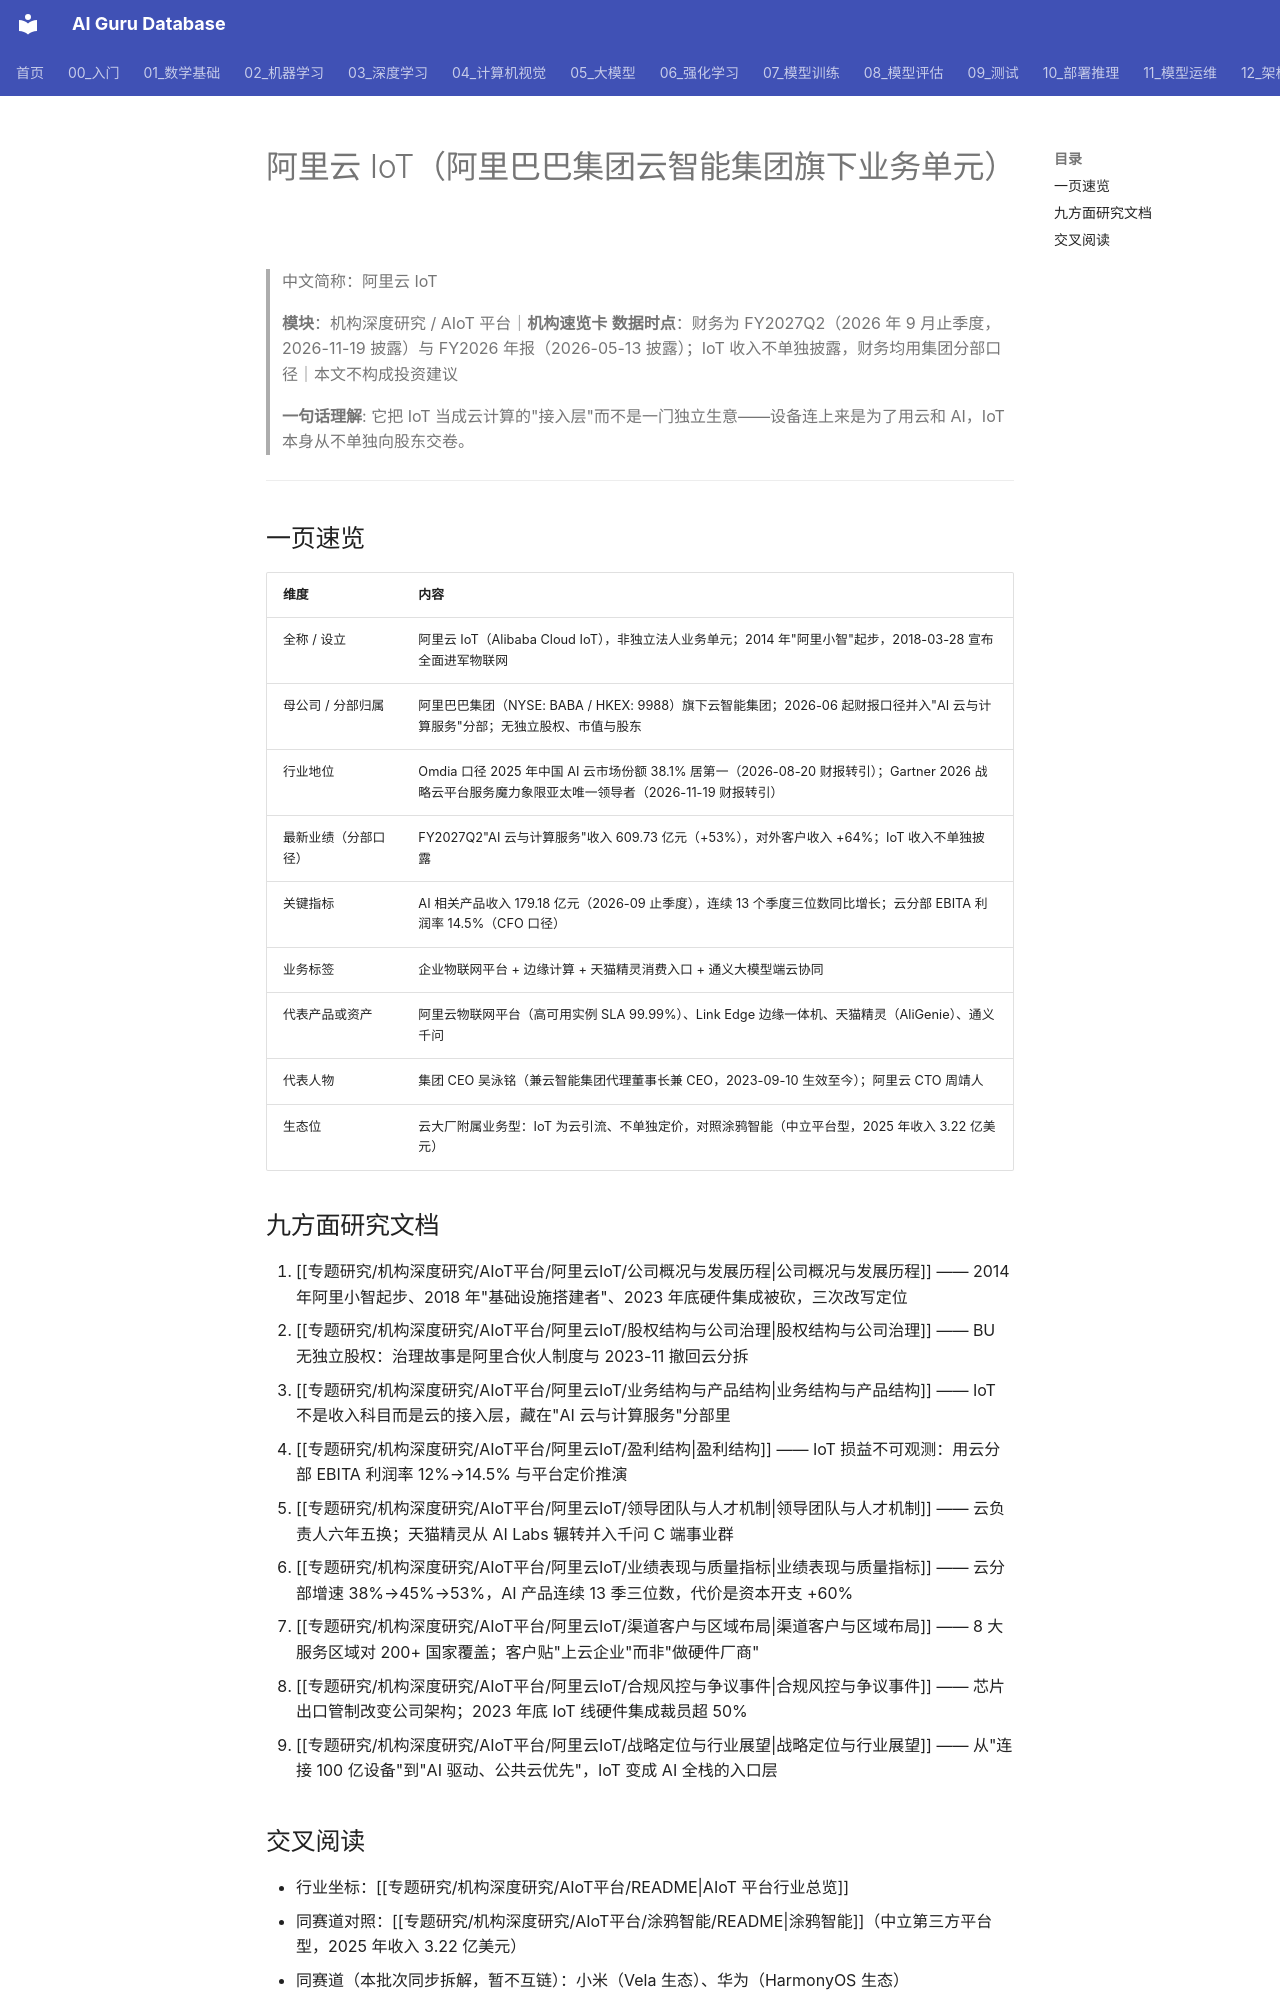

repository: ai-guru-global/ai-guru-database · page: 专题研究/机构深度研究/AIoT平台/阿里云IoT/index.html · generator: mkdocs

---
title: 阿里云 IoT（Alibaba Cloud IoT，阿里巴巴集团云智能集团旗下业务单元）
category: -research
tags: ["AIoT", "阿里云", "物联网平台", "通义大模型", "机构拆解"]
summary: "云大厂附属 IoT 平台样本：2018 年喊出 5 年连接 100 亿台设备，2023 年底砍掉硬件集成业务转向'AI 驱动、公共云优先'——云分部收入增速 38%→53%。"
created: 2026-11-24
updated: 2026-11-24
tier: core
aliases: [阿里云物联网, Alibaba Cloud IoT, 阿里云物联网平台, Link Platform]
sources: ["aliyun.com 产品页（2026-11-24 抓取）", "阿里巴巴集团财报（2026-05-13、2026-08-20、2026-11-19）", "公开媒体报道"]
name_zh: "阿里云 IoT"
---

# 阿里云 IoT（阿里巴巴集团云智能集团旗下业务单元）
> 中文简称：阿里云 IoT

> **模块**：机构深度研究 / AIoT 平台｜**机构速览卡**
> **数据时点**：财务为 FY2027Q2（2026 年 9 月止季度，2026-11-19 披露）与 FY2026 年报（2026-05-13 披露）；IoT 收入不单独披露，财务均用集团分部口径｜本文不构成投资建议

> **一句话理解**: 它把 IoT 当成云计算的"接入层"而不是一门独立生意——设备连上来是为了用云和 AI，IoT 本身从不单独向股东交卷。

---

## 一页速览

| 维度 | 内容 |
|------|------|
| 全称 / 设立 | 阿里云 IoT（Alibaba Cloud IoT），非独立法人业务单元；2014 年"阿里小智"起步，2018-03-28 宣布全面进军物联网 |
| 母公司 / 分部归属 | 阿里巴巴集团（NYSE: BABA / HKEX: 9988）旗下云智能集团；2026-06 起财报口径并入"AI 云与计算服务"分部；无独立股权、市值与股东 |
| 行业地位 | Omdia 口径 2025 年中国 AI 云市场份额 38.1% 居第一（2026-08-20 财报转引）；Gartner 2026 战略云平台服务魔力象限亚太唯一领导者（2026-11-19 财报转引） |
| 最新业绩（分部口径） | FY2027Q2"AI 云与计算服务"收入 609.73 亿元（+53%），对外客户收入 +64%；IoT 收入不单独披露 |
| 关键指标 | AI 相关产品收入 179.18 亿元（2026-09 止季度），连续 13 个季度三位数同比增长；云分部 EBITA 利润率 14.5%（CFO 口径） |
| 业务标签 | 企业物联网平台 + 边缘计算 + 天猫精灵消费入口 + 通义大模型端云协同 |
| 代表产品或资产 | 阿里云物联网平台（高可用实例 SLA 99.99%）、Link Edge 边缘一体机、天猫精灵（AliGenie）、通义千问 |
| 代表人物 | 集团 CEO 吴泳铭（兼云智能集团代理董事长兼 CEO，2023-09-10 生效至今）；阿里云 CTO 周靖人 |
| 生态位 | 云大厂附属业务型：IoT 为云引流、不单独定价，对照涂鸦智能（中立平台型，2025 年收入 3.22 亿美元） |

## 九方面研究文档

1. [[专题研究/机构深度研究/AIoT平台/阿里云IoT/公司概况与发展历程|公司概况与发展历程]] —— 2014 年阿里小智起步、2018 年"基础设施搭建者"、2023 年底硬件集成被砍，三次改写定位
2. [[专题研究/机构深度研究/AIoT平台/阿里云IoT/股权结构与公司治理|股权结构与公司治理]] —— BU 无独立股权：治理故事是阿里合伙人制度与 2023-11 撤回云分拆
3. [[专题研究/机构深度研究/AIoT平台/阿里云IoT/业务结构与产品结构|业务结构与产品结构]] —— IoT 不是收入科目而是云的接入层，藏在"AI 云与计算服务"分部里
4. [[专题研究/机构深度研究/AIoT平台/阿里云IoT/盈利结构|盈利结构]] —— IoT 损益不可观测：用云分部 EBITA 利润率 12%→14.5% 与平台定价推演
5. [[专题研究/机构深度研究/AIoT平台/阿里云IoT/领导团队与人才机制|领导团队与人才机制]] —— 云负责人六年五换；天猫精灵从 AI Labs 辗转并入千问 C 端事业群
6. [[专题研究/机构深度研究/AIoT平台/阿里云IoT/业绩表现与质量指标|业绩表现与质量指标]] —— 云分部增速 38%→45%→53%，AI 产品连续 13 季三位数，代价是资本开支 +60%
7. [[专题研究/机构深度研究/AIoT平台/阿里云IoT/渠道客户与区域布局|渠道客户与区域布局]] —— 8 大服务区域对 200+ 国家覆盖；客户贴"上云企业"而非"做硬件厂商"
8. [[专题研究/机构深度研究/AIoT平台/阿里云IoT/合规风控与争议事件|合规风控与争议事件]] —— 芯片出口管制改变公司架构；2023 年底 IoT 线硬件集成裁员超 50%
9. [[专题研究/机构深度研究/AIoT平台/阿里云IoT/战略定位与行业展望|战略定位与行业展望]] —— 从"连接 100 亿设备"到"AI 驱动、公共云优先"，IoT 变成 AI 全栈的入口层
